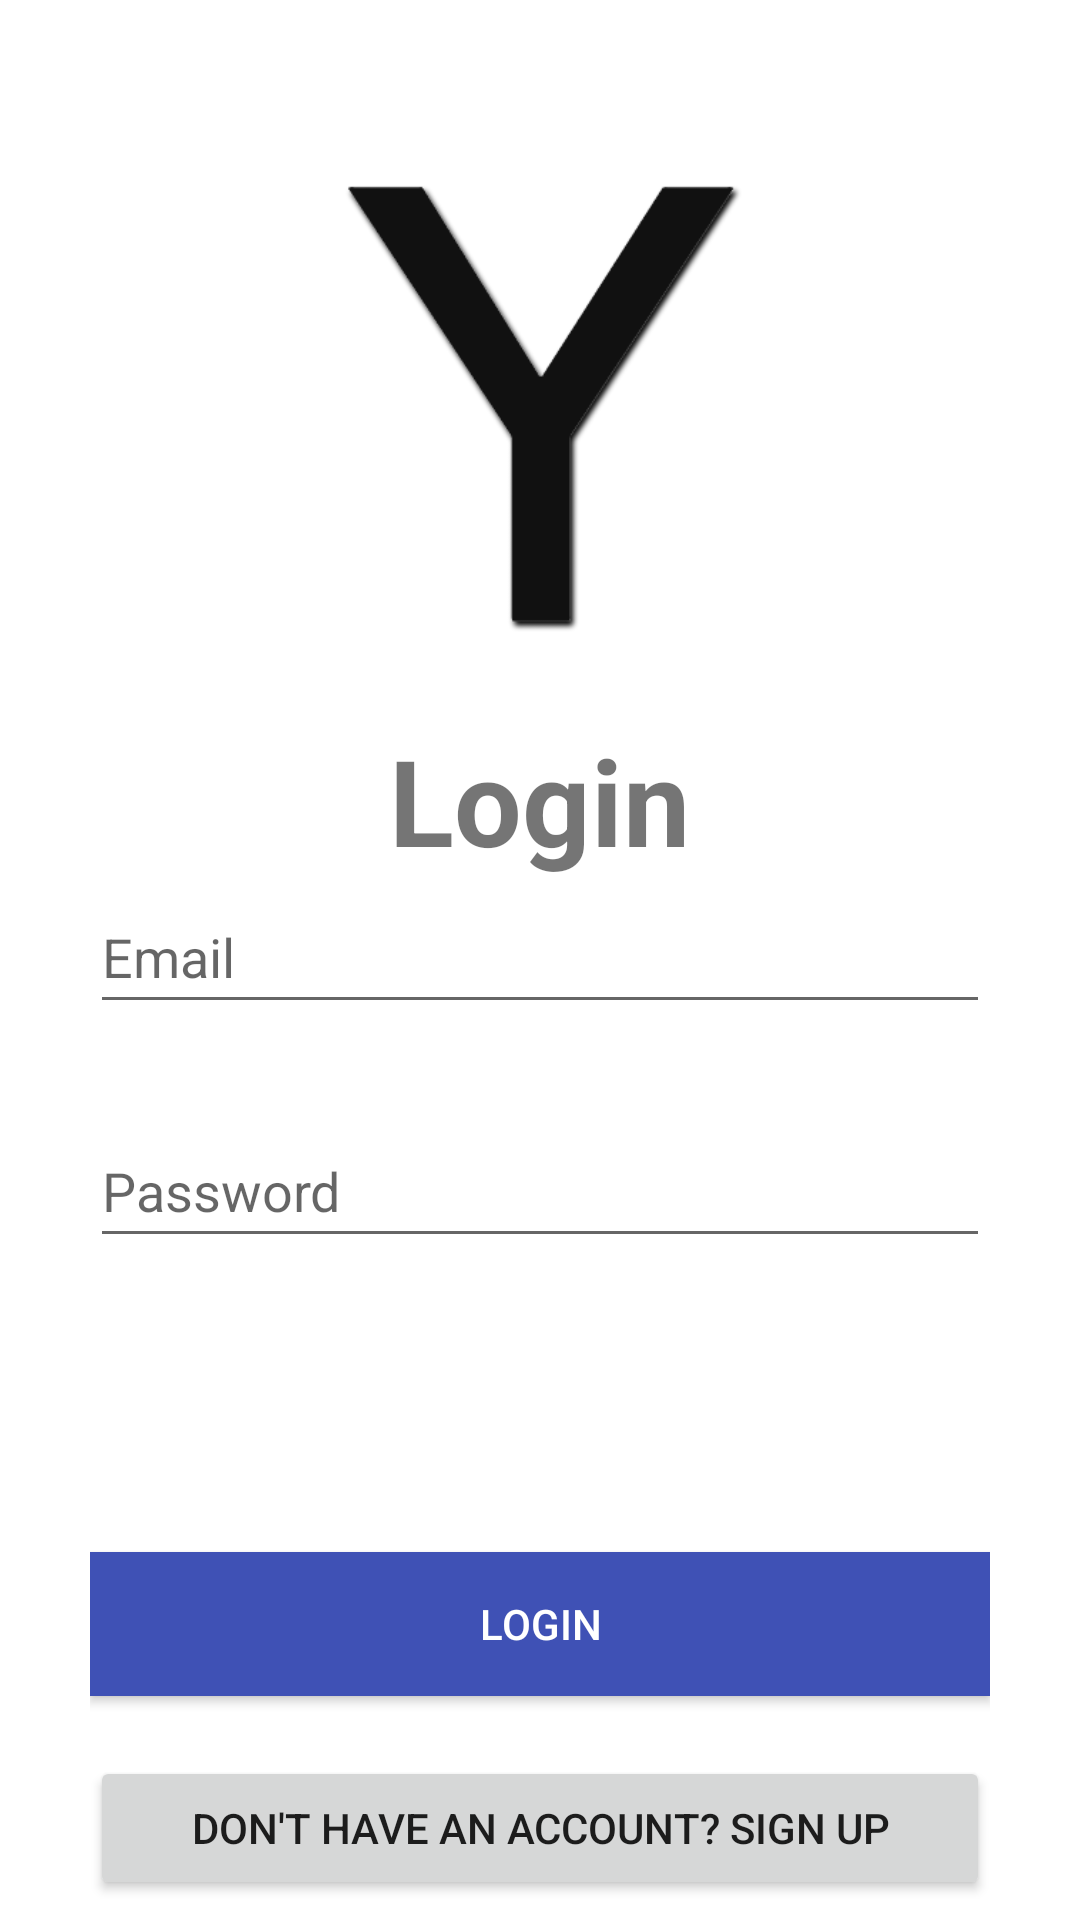

Reconstruct the res/layout file that produces this screen, plus the resources it refers to.
<!-- AndroidManifest.xml: application theme Theme.YSocialMediaApp -->
<!-- res/layout/activity_login.xml -->
<?xml version="1.0" encoding="utf-8"?>
<LinearLayout
    android:id="@+id/main"
    android:layout_width="match_parent"
    android:layout_height="match_parent"
    xmlns:android="http://schemas.android.com/apk/res/android"
    android:orientation="vertical"
    android:gravity="center_horizontal"
    android:paddingHorizontal="30dp">
    <ImageView
        android:id="@+id/login_y_logo"
        android:layout_width="200dp"
        android:layout_height="200dp"
        android:contentDescription="@string/y_logo"
        android:src="@drawable/y_logo"
        android:layout_marginTop="30dp" />

    
    <TextView
        android:id="@+id/login_title"
        android:layout_width="wrap_content"
        android:layout_height="wrap_content"
        android:text="@string/login"
        android:textStyle="bold"
        android:textSize="40sp"
        android:layout_marginTop="10dp"
        />


    
    <EditText
        android:id="@+id/email_input"
        android:layout_width="match_parent"
        android:layout_height="48dp"
        android:autofillHints=""
        android:hint="@string/email"
        android:inputType="textEmailAddress"
        android:layout_marginBottom="30dp"/>

    

    <EditText
        android:id="@+id/password_input"
        android:layout_width="match_parent"
        android:layout_height="48dp"
        android:autofillHints=""
        android:hint="@string/password"
        android:inputType="text|textPassword" />

    <TextView
        android:id="@+id/error_text_view"
        android:layout_width="match_parent"
        android:layout_height="48dp"
        android:text="@string/sign_in_error"
        android:textColor="#FF0000"
        android:visibility="invisible" />
    

    <Button
        android:id="@+id/login_button"
        android:layout_width="match_parent"
        android:layout_height="wrap_content"
        android:layout_marginTop="50dp"
        android:layout_marginBottom="20dp"
        android:background="#3F51B5"
        android:text="@string/login"
        android:textColor="#FFFFFF" />

    <Button
        android:id="@+id/create_account_button"
        android:layout_width="match_parent"
        android:layout_height="wrap_content"
        android:text="@string/sign_up_now" />
</LinearLayout>
<!-- resources referenced by this layout -->
<resources>
  <!-- drawable y_logo: png bitmap (drawable, 17065 bytes) -->
  <string name="email">Email</string>
  <string name="login">Login</string>
  <string name="password">Password</string>
  <string name="sign_in_error">Email or password is incorrect</string>
  <string name="sign_up_now">Don"'"t have an account? Sign Up</string>
  <string name="y_logo">Y Logo</string>
  <style name="Theme.YSocialMediaApp" parent="Theme.MaterialComponents.DayNight.DarkActionBar">
  
          
          <item name="colorPrimary">@color/purple_500</item>
          <item name="colorPrimaryVariant">@color/purple_700</item>
          <item name="colorOnPrimary">@color/white</item>
          
          <item name="colorSecondary">@color/teal_200</item>
          <item name="colorSecondaryVariant">@color/teal_700</item>
          <item name="colorOnSecondary">@color/black</item>
          
          <item name="android:statusBarColor">?attr/colorPrimaryVariant</item>
          
          <item name="android:windowActionBar">false</item>
          <item name="android:windowNoTitle">true</item>
      </style>
  <!-- not gathered from this repository: default colours our renderer supplied (Android Studio template values) -->
  <color name="purple_500">#FF6200EE</color>
  <color name="purple_700">#FF3700B3</color>
  <color name="teal_200">#FF03DAC5</color>
  <color name="teal_700">#FF018786</color>
  <color name="black">#FF000000</color>
  <color name="white">#FFFFFFFF</color>
</resources>
